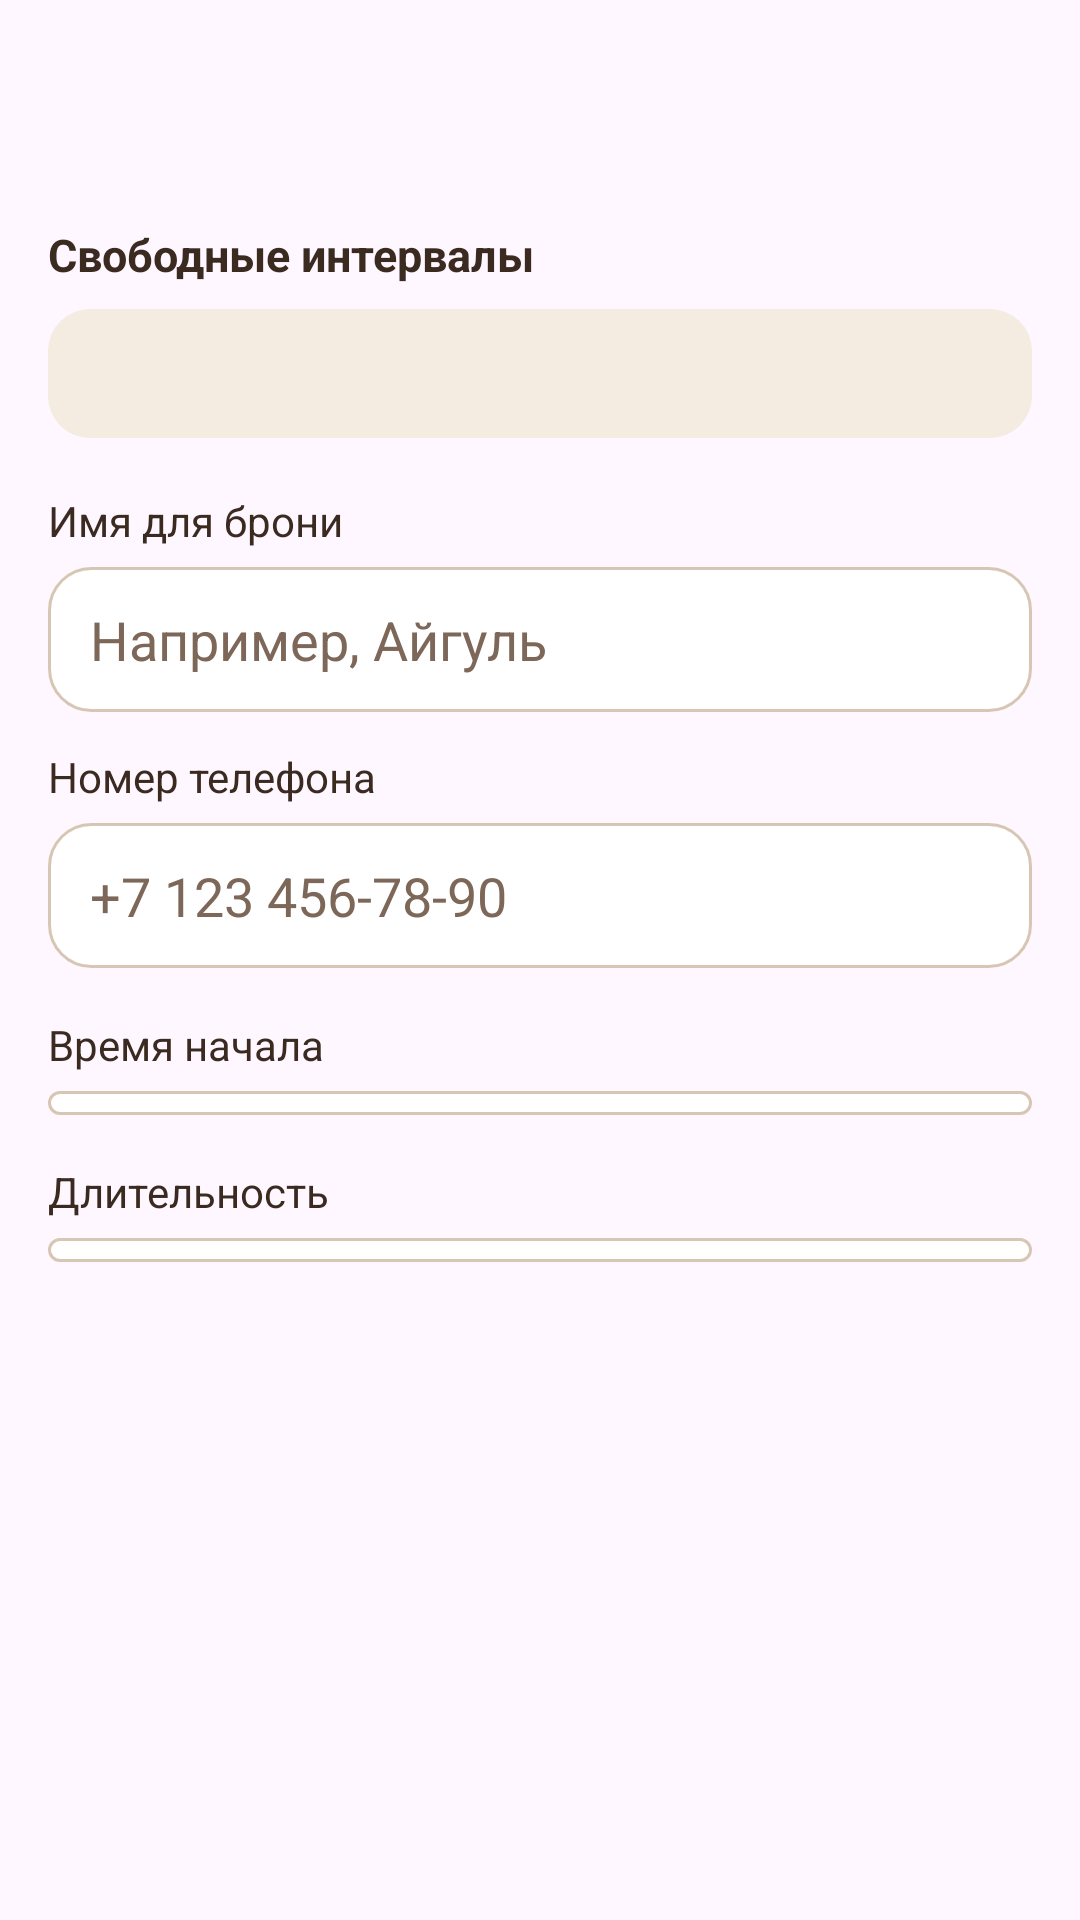

Produce the Android XML layout that renders to this screen, including the resource entries it uses.
<!-- AndroidManifest.xml: application theme Theme.MyApplication -->
<!-- res/layout/dialog_booking.xml -->
<?xml version="1.0" encoding="utf-8"?>
<ScrollView xmlns:android="http://schemas.android.com/apk/res/android"
    android:layout_width="match_parent"
    android:layout_height="wrap_content"
    android:paddingStart="8dp"
    android:paddingEnd="8dp">

    <LinearLayout
        android:layout_width="match_parent"
        android:layout_height="wrap_content"
        android:orientation="vertical"
        android:paddingStart="8dp"
        android:paddingEnd="8dp"
        android:paddingTop="8dp"
        android:paddingBottom="8dp">

        <TextView
            android:id="@+id/dialogDateText"
            android:layout_width="match_parent"
            android:layout_height="wrap_content"
            android:textColor="@color/text_secondary"
            android:textSize="14sp" />

        <TextView
            android:id="@+id/dialogCapacityText"
            android:layout_width="match_parent"
            android:layout_height="wrap_content"
            android:layout_marginTop="8dp"
            android:textColor="@color/text_primary"
            android:textSize="16sp"
            android:textStyle="bold" />

        <TextView
            android:id="@+id/dialogAvailabilityTitle"
            android:layout_width="match_parent"
            android:layout_height="wrap_content"
            android:layout_marginTop="18dp"
            android:text="@string/dialog_available_slots"
            android:textColor="@color/text_primary"
            android:textSize="15sp"
            android:textStyle="bold" />

        <TextView
            android:id="@+id/dialogSlotsText"
            android:layout_width="match_parent"
            android:layout_height="wrap_content"
            android:layout_marginTop="8dp"
            android:background="@drawable/bg_slot_card"
            android:padding="12dp"
            android:textColor="@color/text_primary"
            android:textSize="14sp" />

        <TextView
            android:id="@+id/dialogGuestLabel"
            android:layout_width="match_parent"
            android:layout_height="wrap_content"
            android:layout_marginTop="18dp"
            android:text="@string/dialog_guest_name"
            android:textColor="@color/text_primary"
            android:textSize="14sp" />

        <EditText
            android:id="@+id/nameInput"
            android:layout_width="match_parent"
            android:layout_height="wrap_content"
            android:layout_marginTop="6dp"
            android:background="@drawable/bg_input_field"
            android:hint="@string/dialog_guest_hint"
            android:inputType="textCapWords"
            android:minHeight="48dp"
            android:paddingStart="14dp"
            android:paddingTop="12dp"
            android:paddingEnd="14dp"
            android:paddingBottom="12dp"
            android:textColor="@color/text_primary"
            android:textColorHint="@color/text_secondary" />

        <TextView
            android:id="@+id/dialogPhoneLabel"
            android:layout_width="match_parent"
            android:layout_height="wrap_content"
            android:layout_marginTop="12dp"
            android:text="@string/dialog_phone_label"
            android:textColor="@color/text_primary"
            android:textSize="14sp" />

        <EditText
            android:id="@+id/phoneInput"
            android:layout_width="match_parent"
            android:layout_height="wrap_content"
            android:layout_marginTop="6dp"
            android:background="@drawable/bg_input_field"
            android:hint="@string/dialog_phone_hint"
            android:inputType="phone"
            android:minHeight="48dp"
            android:paddingStart="14dp"
            android:paddingTop="12dp"
            android:paddingEnd="14dp"
            android:paddingBottom="12dp"
            android:textColor="@color/text_primary"
            android:textColorHint="@color/text_secondary" />

        <TextView
            android:id="@+id/dialogTimeLabel"
            android:layout_width="match_parent"
            android:layout_height="wrap_content"
            android:layout_marginTop="16dp"
            android:text="@string/dialog_select_time"
            android:textColor="@color/text_primary"
            android:textSize="14sp" />

        <Spinner
            android:id="@+id/timeSpinner"
            android:layout_width="match_parent"
            android:layout_height="wrap_content"
            android:layout_marginTop="6dp"
            android:background="@drawable/bg_input_field"
            android:padding="4dp" />

        <TextView
            android:id="@+id/dialogDurationLabel"
            android:layout_width="match_parent"
            android:layout_height="wrap_content"
            android:layout_marginTop="16dp"
            android:text="@string/dialog_select_duration"
            android:textColor="@color/text_primary"
            android:textSize="14sp" />

        <Spinner
            android:id="@+id/durationSpinner"
            android:layout_width="match_parent"
            android:layout_height="wrap_content"
            android:layout_marginTop="6dp"
            android:background="@drawable/bg_input_field"
            android:padding="4dp" />

    </LinearLayout>
</ScrollView>
<!-- resources referenced by this layout -->
<resources>
  <color name="text_primary">#FF3B2A20</color>
  <color name="text_secondary">#FF7D6758</color>
  <!-- drawable bg_input_field (drawable) -->
  <?xml version="1.0" encoding="utf-8"?>
  <shape xmlns:android="http://schemas.android.com/apk/res/android">
      <solid android:color="@color/input_background" />
      <corners android:radius="14dp" />
      <stroke
          android:width="1dp"
          android:color="@color/card_stroke" />
  </shape>
  <!-- drawable bg_slot_card (drawable) -->
  <?xml version="1.0" encoding="utf-8"?>
  <shape xmlns:android="http://schemas.android.com/apk/res/android">
      <solid android:color="@color/slot_background" />
      <corners android:radius="14dp" />
  </shape>
  <string name="dialog_available_slots">Свободные интервалы</string>
  <string name="dialog_guest_hint">Например, Айгуль</string>
  <string name="dialog_guest_name">Имя для брони</string>
  <string name="dialog_phone_hint">+7 123 456-78-90</string>
  <string name="dialog_phone_label">Номер телефона</string>
  <string name="dialog_select_duration">Длительность</string>
  <string name="dialog_select_time">Время начала</string>
  <style name="Theme.MyApplication" parent="Base.Theme.MyApplication" />
  <color name="input_background">#FFFFFFFF</color>
  <color name="card_stroke">#FFD8C6B4</color>
  <color name="slot_background">#FFF4EBE1</color>
  <style name="Base.Theme.MyApplication" parent="Theme.Material3.DayNight.NoActionBar">
          <item name="android:statusBarColor">@android:color/transparent</item>
          <item name="android:windowLightStatusBar">true</item>
      </style>
</resources>
